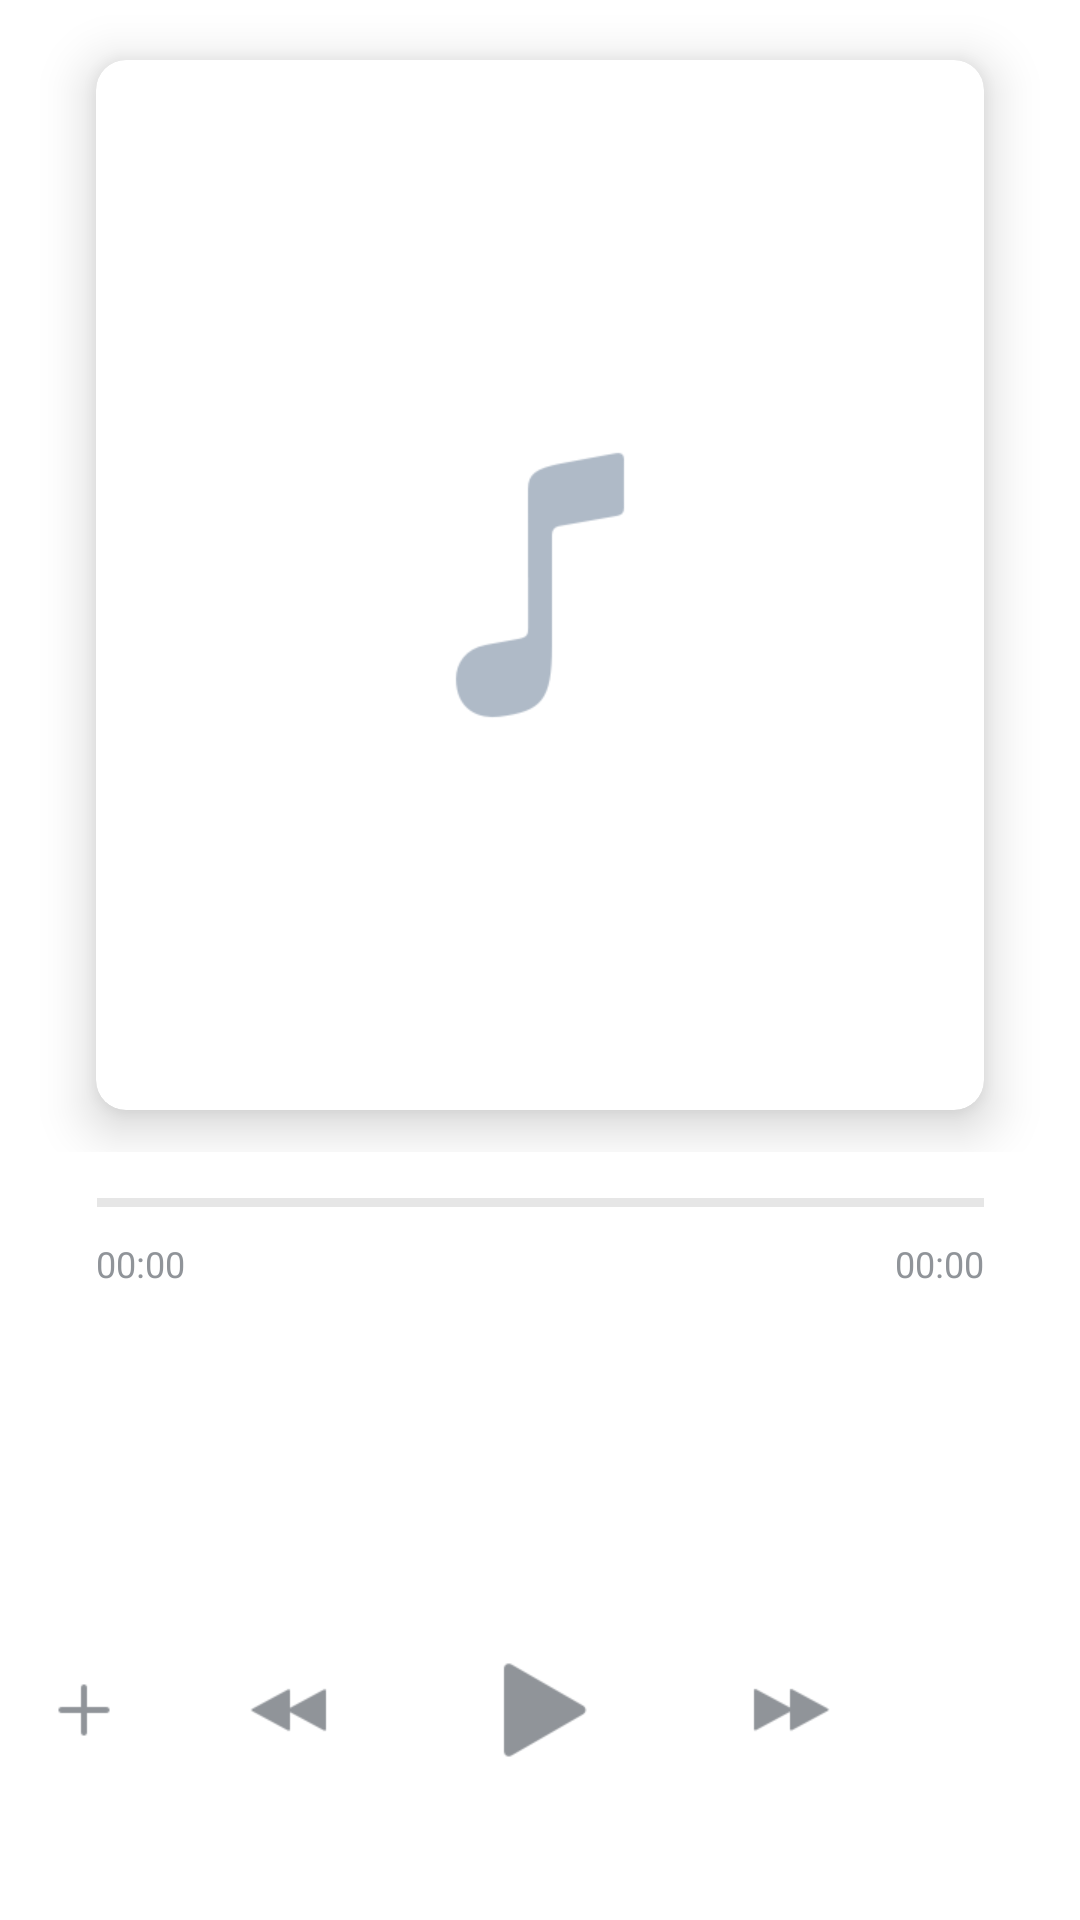

The Android layout XML behind this screen, and the referenced resources:
<!-- AndroidManifest.xml: application theme AppTheme -->
<!-- res/layout/new_audio_player.xml -->
<?xml version="1.0" encoding="utf-8"?>
<LinearLayout xmlns:android="http://schemas.android.com/apk/res/android"
    xmlns:app="http://schemas.android.com/apk/res-auto"
    android:layout_width="match_parent"
    android:layout_height="match_parent"
    android:orientation="vertical"
    android:theme="@style/MusicPlayer">

    <RelativeLayout
        android:layout_width="match_parent"
        android:layout_height="0dp"
        android:layout_weight="0.6">

        <androidx.cardview.widget.CardView
            android:id="@+id/block_image"
            android:layout_width="match_parent"
            android:layout_height="350dp"
            android:layout_marginLeft="32dp"
            android:layout_marginTop="20dp"
            android:layout_marginRight="32dp"
            android:layout_marginBottom="5dp"
            android:elevation="2dp"
            app:cardCornerRadius="10dp"
            app:cardElevation="10dp">


            <ImageView
                android:id="@+id/new_albumart"
                android:layout_width="match_parent"
                android:layout_height="match_parent"
                android:scaleType="centerInside"
                android:src="@drawable/ic_song_placeholder_96" />

        </androidx.cardview.widget.CardView>
    </RelativeLayout>

    <RelativeLayout
        android:layout_width="match_parent"
        android:layout_height="0dp"
        android:layout_weight="0.4"
        android:background="@null">


        <FrameLayout
            android:id="@+id/block_seekbar"
            android:layout_width="fill_parent"
            android:layout_height="wrap_content"
            android:layout_alignParentStart="true"
            android:layout_alignParentLeft="true"
            android:background="@null"
            android:clickable="false"
            android:clipToPadding="false"
            android:minHeight="48.0dip"
            android:paddingLeft="32.0dip"
            android:paddingRight="32.0dip"
            android:paddingBottom="5.0dip">

            <SeekBar
                android:id="@+id/new_seekbar"
                style="@style/Widget.AppCompat.ProgressBar.Horizontal"
                android:layout_width="fill_parent"
                android:layout_height="35.0dip"
                android:layout_alignParentStart="true"
                android:layout_alignParentLeft="true"
                android:layout_alignParentTop="true"
                android:layout_marginLeft="-16.0dip"
                android:layout_marginRight="-16.0dip"
                android:background="@null"
                android:focusable="false"
                android:focusableInTouchMode="false"
                android:indeterminateDrawable="@drawable/progress_player"
                android:max="100"
                android:maxHeight="35.0dip"
                android:minHeight="35.0dip"
                android:progress="0"
                android:progressDrawable="@drawable/progress_player"
                android:splitTrack="false"
                android:thumb="@drawable/checkbox_blank_circle"
                android:thumbOffset="4dp" />

            <TextView
                android:id="@+id/new_duration"
                android:layout_width="140.0dip"
                android:layout_height="14.0dip"
                android:layout_gravity="bottom|center|right"
                android:gravity="right"
                android:text="00:00"
                android:textColor="@color/colorGray"
                android:textSize="12.0dip" />

            <TextView
                android:id="@+id/new_time"
                android:layout_width="140.0dip"
                android:layout_height="14.0dip"
                android:layout_gravity="bottom"
                android:text="00:00"
                android:textColor="@color/colorGray"
                android:textSize="12.0dip" />
        </FrameLayout>

        <FrameLayout
            android:id="@+id/block_title"
            android:layout_width="fill_parent"
            android:layout_height="wrap_content"
            android:layout_below="@id/block_seekbar"
            android:minHeight="92.0dip"
            android:paddingLeft="32.0dip"
            android:paddingRight="32.0dip">

            <TextView
                android:id="@+id/new_title"
                android:layout_width="fill_parent"
                android:layout_height="wrap_content"
                android:layout_marginTop="18.0dip"
                android:ellipsize="end"
                android:gravity="center"
                android:maxLines="1"
                android:paddingLeft="16.0dip"
                android:paddingRight="16.0dip"
                android:textColor="@color/black"
                android:textSize="24.0dip" />

            <TextView
                android:id="@+id/new_artist"
                android:layout_width="fill_parent"
                android:layout_height="wrap_content"
                android:layout_marginTop="50.0dip"
                android:ellipsize="end"
                android:gravity="center"
                android:maxLines="1"
                android:paddingLeft="16.0dip"
                android:paddingRight="16.0dip"
                android:textColor="@color/colorPrimary"
                android:textSize="16.0dip" />
        </FrameLayout>

        <FrameLayout
            android:id="@+id/block_controls"
            android:layout_width="fill_parent"
            android:layout_height="wrap_content"
            android:layout_below="@id/block_title"
            android:layout_gravity="bottom"
            android:minHeight="92.0dip"
            android:paddingLeft="4.0dip"
            android:paddingRight="4.0dip">

            <ImageButton
                android:id="@+id/new_add"
                android:layout_width="48.0dip"
                android:layout_height="48.0dip"
                android:layout_gravity="center_vertical"
                android:background="@null"
                android:src="@drawable/ic_add_24"
                android:tint="@color/colorGray" />

            <LinearLayout
                android:layout_width="fill_parent"
                android:layout_height="72.0dip"
                android:layout_gravity="center_vertical"
                android:layout_marginLeft="54.0dip"
                android:layout_marginRight="54.0dip"
                android:weightSum="3">

                <ImageButton
                    android:id="@+id/new_prev"
                    android:layout_width="72.0dip"
                    android:layout_height="fill_parent"
                    android:layout_weight="1"
                    android:background="@null"
                    android:src="@drawable/ic_previous_36"
                    android:tint="@color/colorGray" />

                <ImageButton
                    android:id="@+id/new_play_pause"
                    android:layout_width="72.0dip"
                    android:layout_height="fill_parent"
                    android:layout_weight="1"
                    android:background="@null"
                    android:src="@drawable/ic_play_48"
                    android:tint="@color/colorGray" />

                <ImageButton
                    android:id="@+id/new_next"
                    android:layout_width="72.0dip"
                    android:layout_height="fill_parent"
                    android:layout_weight="1"
                    android:background="@null"
                    android:src="@drawable/ic_next_36"
                    android:tint="@color/colorGray" />
            </LinearLayout>

            <ImageButton
                android:id="@+id/new_settings"
                android:layout_width="48.0dip"
                android:layout_height="48.0dip"
                android:layout_gravity="center|right"
                android:background="@null"
                android:src="@drawable/ic_games_actions"
                android:tint="@color/colorGray" />
        </FrameLayout>


    </RelativeLayout>
</LinearLayout>
<!-- resources referenced by this layout -->
<resources>
  <color name="black">#000000</color>
  <color name="colorGray">#909499</color>
  <color name="colorPrimary">#FFFFFF</color>
  <!-- drawable progress_player (drawable) -->
  <?xml version="1.0" encoding="utf-8"?>
  <layer-list xmlns:android="http://schemas.android.com/apk/res/android">
      <item
          android:id="@android:id/background"
          android:drawable="@drawable/bg_player_track_background" />
      <item android:id="@android:id/secondaryProgress">
          <clip android:drawable="@drawable/bg_player_track_buffer" />
      </item>
      <item android:id="@android:id/progress">
          <clip android:drawable="@drawable/bg_player_track_active" />
      </item>
  
  
  </layer-list>
  <style name="MusicPlayer" parent="DefaultColors">
          <item name="android:windowBackground">@android:color/transparent</item>
          <item name="android:popupMenuStyle">@style/PopupMenu</item>
          <item name="colorPrimaryDark">@color/colorLightGray</item>
          <item name="android:itemTextAppearance">@style/itemTextStyle.AppTheme</item>
          <item name="colorControlNormal">@color/colorPrimary</item>
          <item name="colorControlActivated">@color/colorPrimary</item>
          <item name="colorControlHighlight">@color/colorLightGray</item>
          <item name="android:windowLightStatusBar">true</item>
          <item name="android:navigationBarColor">#FFFFFF</item>
  </style>
  <style name="DefaultColors" parent="@style/Theme.AppCompat.Light.DarkActionBar">
          <item name="colorPrimary">@color/colorPrimary</item>
          <item name="colorPrimaryDark">@color/colorAccentWhite</item>
          <item name="colorAccent">@color/colorPrimary</item>
          <item name="colorControlNormal">@color/colorAccent</item>
          <item name="colorControlActivated">@color/colorAccent</item>
          <item name="colorControlHighlight">@color/colorAccent</item>
          <item name="android:textColorPrimary">#000000</item>
          <item name="android:windowTranslucentStatus" tools:ignore="NewApi">true</item>
          <item name="android:fitsSystemWindows">false</item>
          <item name="android:windowIsTranslucent">true</item>
          <item name="android:popupMenuStyle">@style/PopupMenu</item>
          <item name="android:statusBarColor">@android:color/transparent</item>
          <item name="android:windowLightStatusBar">true</item>
          <item name="android:windowTranslucentStatus">true</item>
          <item name="android:navigationBarColor">#F0f0f0</item>
      </style>
  <style name="PopupMenu" parent="@android:style/Widget.PopupMenu">
          <item name="android:popupBackground">@color/colorAccentWhite</item>
          <item name="android:colorAccent" tools:ignore="NewApi">@color/colorPrimary</item>
  
  
      </style>
  <color name="colorLightGray">#D3D3D3</color>
  <style name="itemTextStyle.AppTheme" parent="@android:style/TextAppearance.Widget.IconMenu.Item">
          <item name="android:textColor">@color/black</item>
  
      </style>
  <color name="colorAccentWhite">#FFFFFF</color>
  <color name="colorAccent">#ffffff</color>
</resources>
